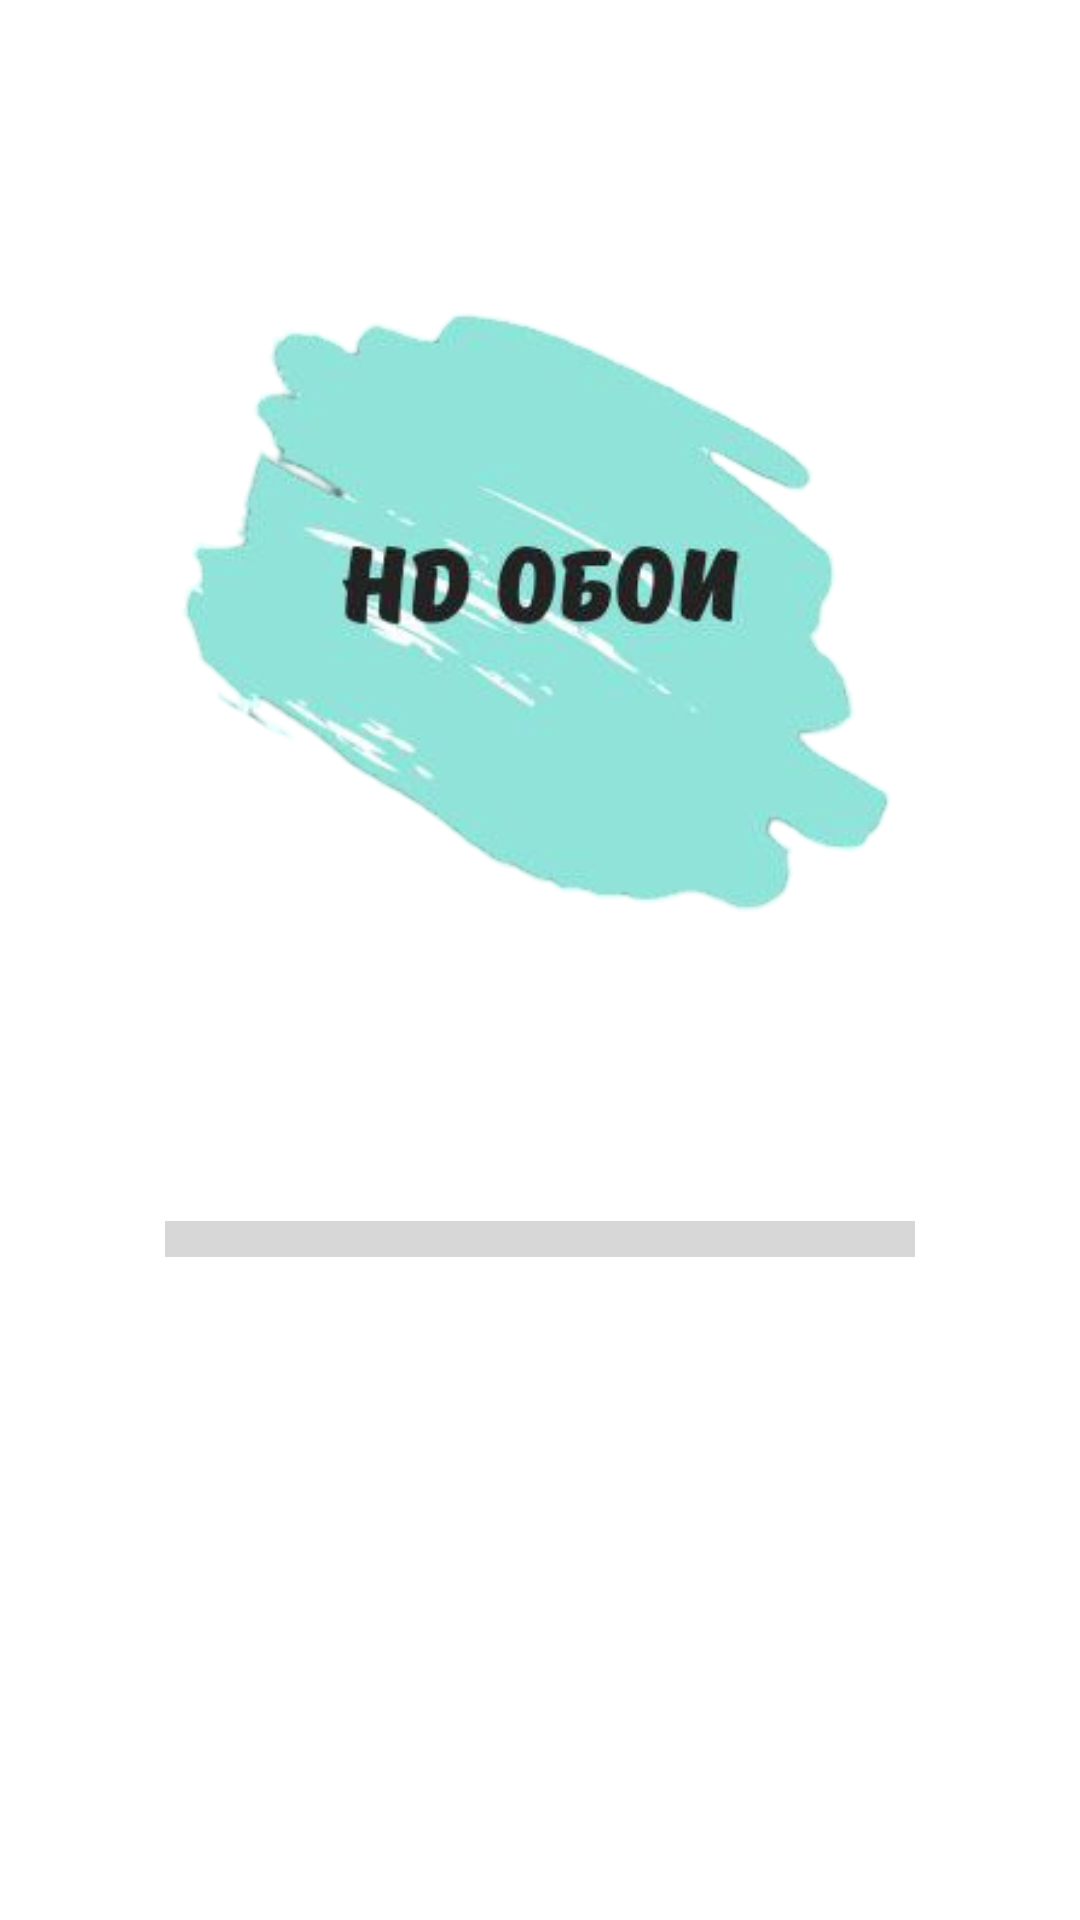

Android layout source for this screen:
<!-- AndroidManifest.xml: application theme Theme.Hd_Wallpaper -->
<!-- res/layout/activity_splashe_screen.xml -->
<?xml version="1.0" encoding="utf-8"?>
<androidx.constraintlayout.widget.ConstraintLayout xmlns:android="http://schemas.android.com/apk/res/android"
    xmlns:app="http://schemas.android.com/apk/res-auto"
    xmlns:tools="http://schemas.android.com/tools"
    android:layout_width="match_parent"
    android:layout_height="match_parent"
    tools:context=".SplashScreen.SplasheScreen">


    <ImageView
        android:id="@+id/imageView"
        android:layout_width="408dp"
        android:layout_height="403dp"
        app:layout_constraintEnd_toEndOf="parent"
        app:layout_constraintStart_toStartOf="parent"
        app:layout_constraintTop_toTopOf="parent"
        app:srcCompat="@drawable/lodohd" />

    <ProgressBar
        android:id="@+id/progressBar"
        android:layout_width="250dp"
        android:layout_height="20dp"
        android:scaleY="3"
        app:layout_constraintEnd_toEndOf="parent"
        app:layout_constraintStart_toStartOf="parent"
        app:layout_constraintTop_toBottomOf="@+id/imageView"
        style="?android:attr/progressBarStyleHorizontal"
        >
    </ProgressBar>
</androidx.constraintlayout.widget.ConstraintLayout>
<!-- resources referenced by this layout -->
<resources>
  <!-- drawable lodohd: png bitmap (drawable, 71482 bytes) -->
  <style name="Theme.Hd_Wallpaper" parent="Theme.MaterialComponents.DayNight.NoActionBar">
          
          <item name="colorPrimary">@color/purple_500</item>
          <item name="colorPrimaryVariant">@color/purple_700</item>
          <item name="colorOnPrimary">@color/white</item>
          
          <item name="colorSecondary">@color/teal_200</item>
          <item name="colorSecondaryVariant">@color/teal_700</item>
          <item name="colorOnSecondary">@color/black</item>
          
          <item name="android:statusBarColor">?attr/colorPrimaryVariant</item>
          
      </style>
  <color name="purple_500">#DAD6DA</color>
  <color name="purple_700">#DAD6DA</color>
  <color name="white">#FFFFFFFF</color>
  <color name="teal_200">#FF03DAC5</color>
  <color name="teal_700">#FF018786</color>
  <color name="black">#9E000000</color>
</resources>
